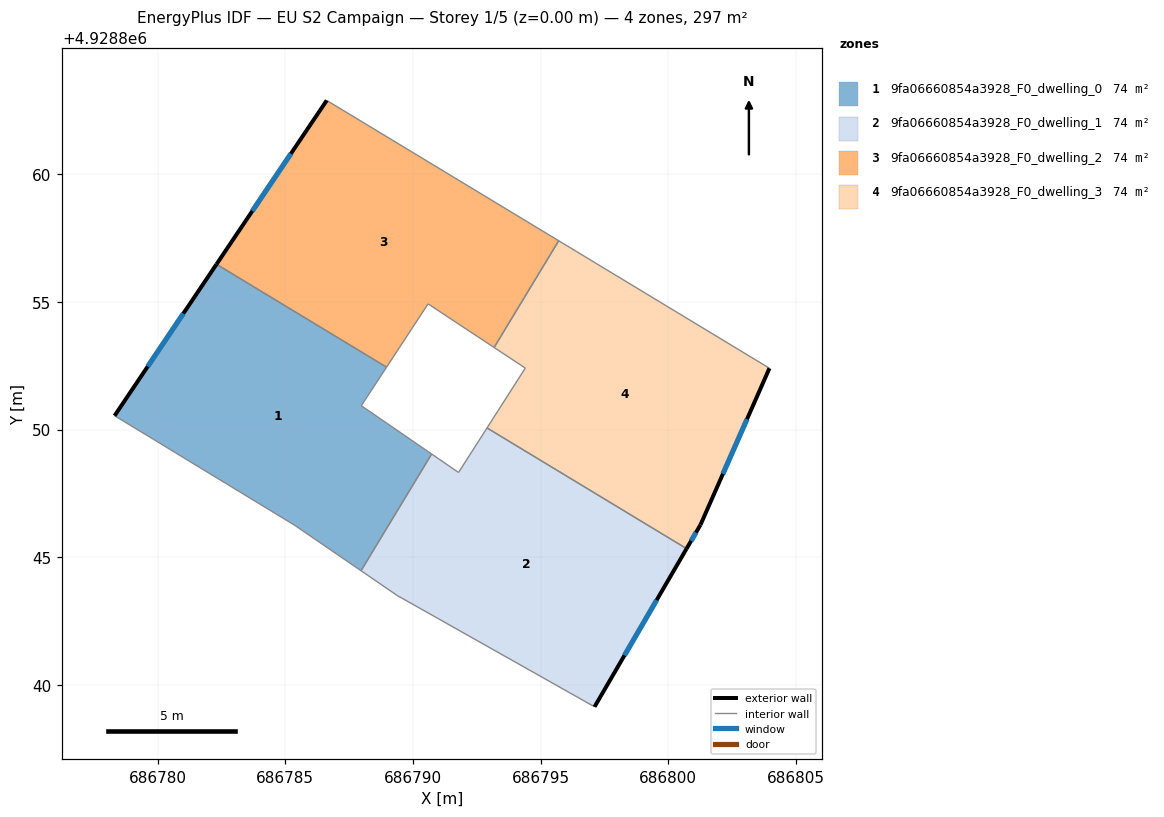
=== STOREY PLAN SPEC (per zone: floor XY polygon, exterior-wall plan segments, windows/doors) ===
zone 1: 9fa06660854a3928_F0_dwelling_0  (74.3 m²)
  floor: (686788.96, 4928852.45) (686787.97, 4928850.94) (686790.73, 4928849.05) (686787.96, 4928844.48) (686785.35, 4928846.27) (686781.14, 4928848.83) (686779.83, 4928849.63) (686778.31, 4928850.55) (686782.30, 4928856.48)
  exterior wall: (686782.30, 4928856.48) – (686778.31, 4928850.55)  [7.2 m]
    window: (686781.00, 4928854.55) – (686779.61, 4928852.48)  [2.6 m²]
  interior walls: 8
zone 2: 9fa06660854a3928_F0_dwelling_1  (74.3 m²)
  floor: (686800.71, 4928845.34) (686797.11, 4928839.15) (686789.38, 4928843.51) (686787.96, 4928844.48) (686790.73, 4928849.05) (686791.78, 4928848.33) (686792.90, 4928850.07)
  exterior wall: (686797.11, 4928839.15) – (686800.71, 4928845.34)  [7.2 m]
    window: (686798.28, 4928841.16) – (686799.54, 4928843.33)  [2.6 m²]
  interior walls: 6
zone 3: 9fa06660854a3928_F0_dwelling_2  (74.3 m²)
  floor: (686795.71, 4928857.40) (686793.18, 4928853.22) (686790.59, 4928854.93) (686788.96, 4928852.45) (686782.30, 4928856.48) (686786.62, 4928862.90)
  exterior wall: (686786.62, 4928862.90) – (686782.30, 4928856.48)  [7.7 m]
    window: (686785.22, 4928860.81) – (686783.71, 4928858.57)  [2.8 m²]
  interior walls: 5
zone 4: 9fa06660854a3928_F0_dwelling_3  (74.3 m²)
  floor: (686803.96, 4928852.41) (686801.26, 4928846.28) (686800.71, 4928845.34) (686792.90, 4928850.07) (686794.40, 4928852.41) (686793.18, 4928853.22) (686795.71, 4928857.40)
  exterior wall: (686801.26, 4928846.28) – (686803.96, 4928852.41)  [6.7 m]
    window: (686802.14, 4928848.27) – (686803.08, 4928850.41)  [2.5 m²]
  exterior wall: (686800.71, 4928845.34) – (686801.26, 4928846.28)  [1.1 m]
    window: (686800.89, 4928845.65) – (686801.08, 4928845.97)  [0.4 m²]
  interior walls: 5

=== DERIVED (storey summary) ===
Building: EU S2 Campaign
Storey: 1 of 5  (floor level z = 0.00 m)
Storey gross floor area: 297.3 m²
Zones on this storey: 4
  - 9fa06660854a3928_F0_dwelling_0: floor 74.3 m²; exterior wall 7.2 m (21.5 m²); 1 window(s) 2.6 m²; WWR 12.2%
  - 9fa06660854a3928_F0_dwelling_1: floor 74.3 m²; exterior wall 7.2 m (21.5 m²); 1 window(s) 2.6 m²; WWR 12.2%
  - 9fa06660854a3928_F0_dwelling_2: floor 74.3 m²; exterior wall 7.7 m (23.2 m²); 1 window(s) 2.8 m²; WWR 12.2%
  - 9fa06660854a3928_F0_dwelling_3: floor 74.3 m²; exterior wall 7.8 m (23.3 m²); 2 window(s) 2.9 m²; WWR 12.2%
Zone adjacency (shared interzone walls):
  - 9fa06660854a3928_F0_dwelling_0 ↔ 9fa06660854a3928_F0_dwelling_1
  - 9fa06660854a3928_F0_dwelling_0 ↔ 9fa06660854a3928_F0_dwelling_2
  - 9fa06660854a3928_F0_dwelling_1 ↔ 9fa06660854a3928_F0_dwelling_3
  - 9fa06660854a3928_F0_dwelling_2 ↔ 9fa06660854a3928_F0_dwelling_3